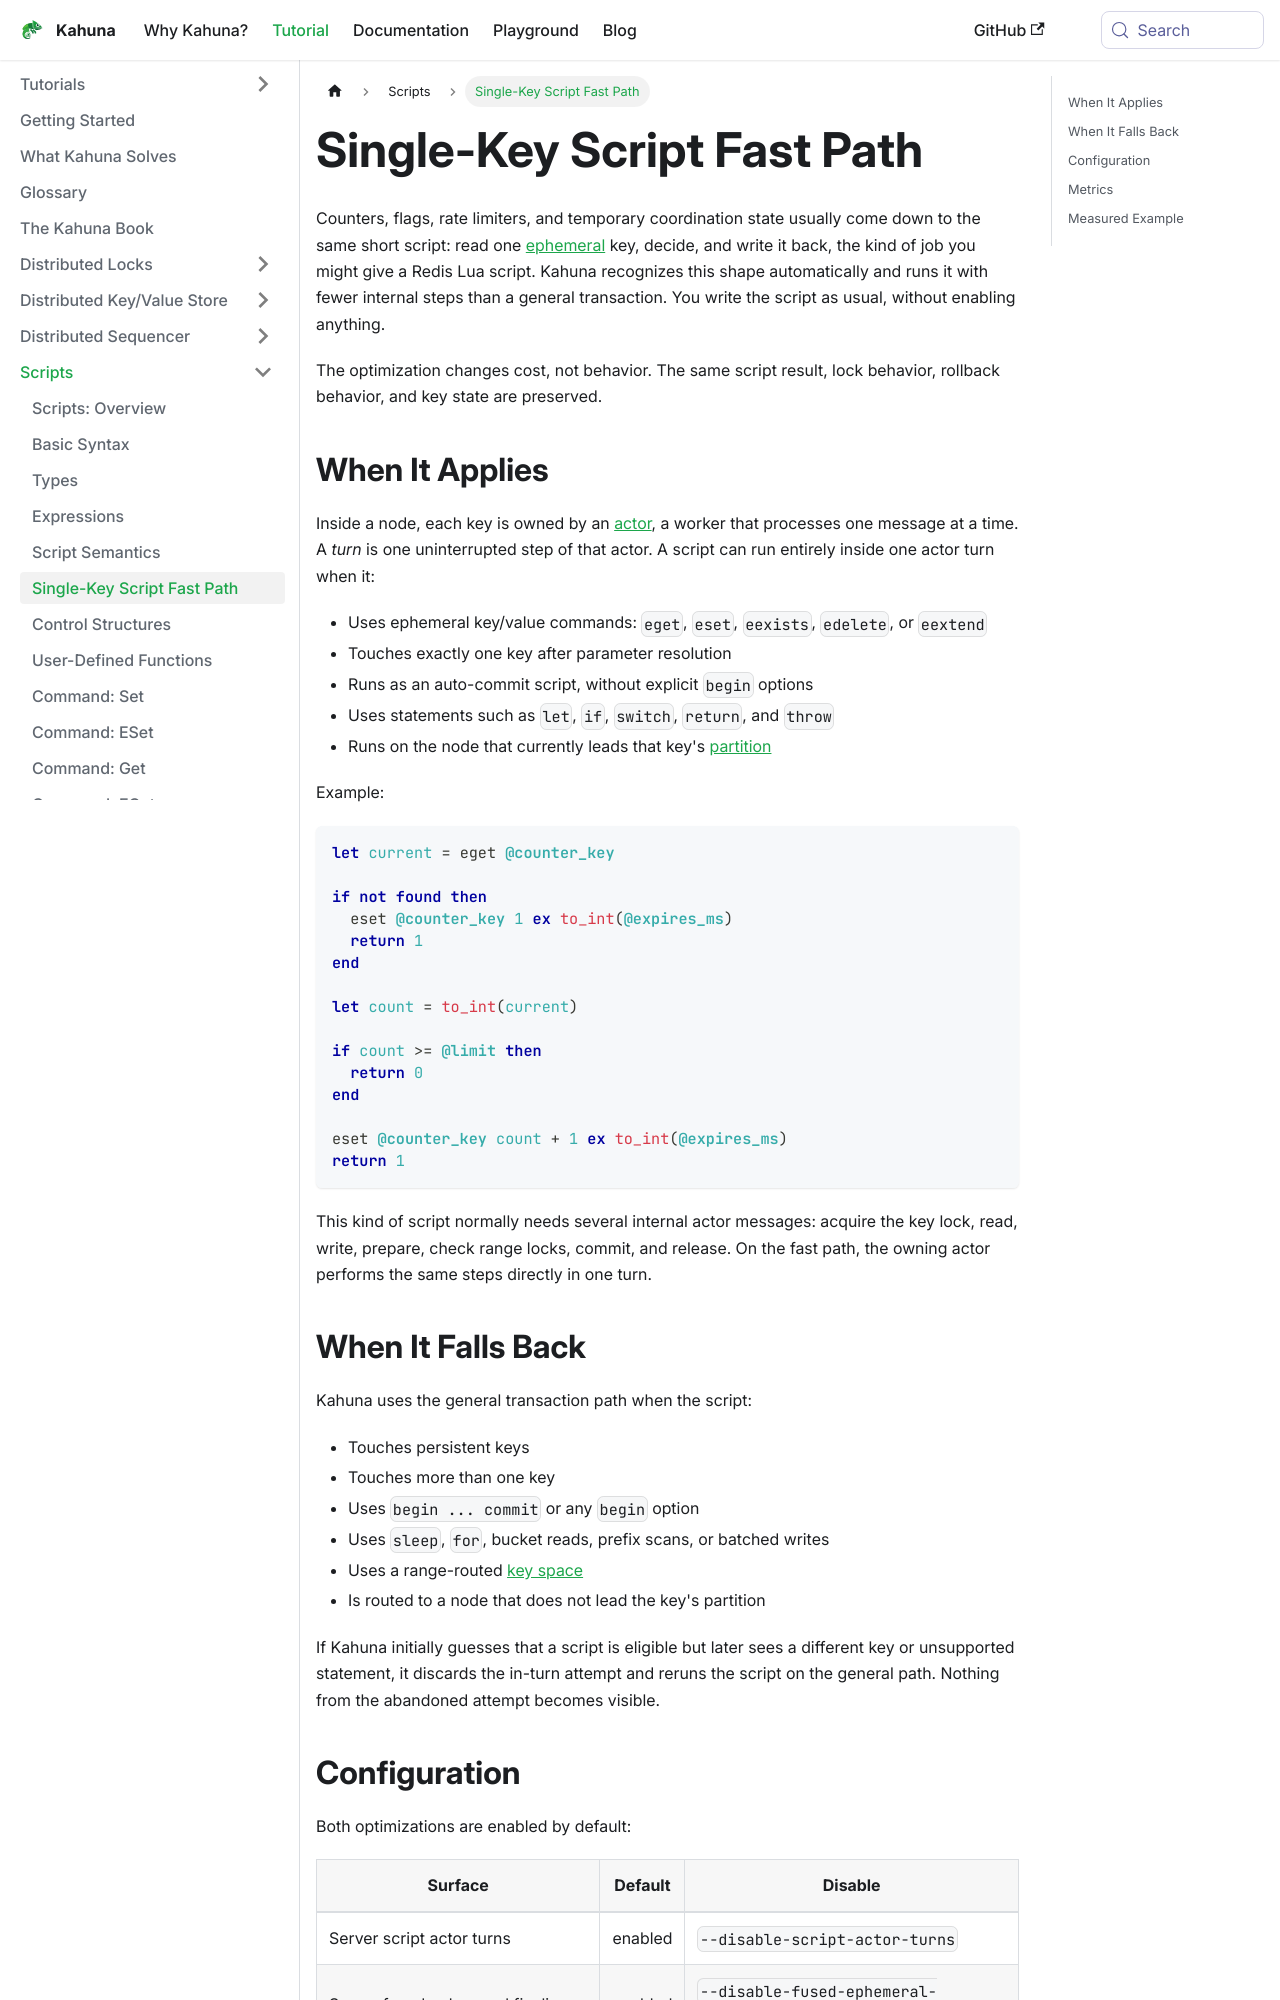

repository: kahunakv/kahunakv.github.io · page: docs/scripts/single-key-fast-path/index.html · generator: docusaurus

# Single-Key Script Fast Path

Counters, flags, rate limiters, and temporary coordination state usually come down to the same short script: read one [ephemeral](/docs/glossary/#durability) key, decide, and write it back, the kind of job you might give a Redis Lua script. Kahuna recognizes this shape automatically and runs it with fewer internal steps than a general transaction. You write the script as usual; there is nothing to enable.

The optimization changes cost, not behavior. The same script result, lock behavior, rollback behavior, and key state are preserved.

## When It Applies

Inside a node, each key is owned by an [actor](/docs/glossary/#actor), a worker that processes one message at a time. A *turn* is one uninterrupted step of that actor. A script can run entirely inside one actor turn when it:

- Uses ephemeral key/value commands: `eget`, `eset`, `eexists`, `edelete`, or `eextend`
- Touches exactly one key after parameter resolution
- Runs as an auto-commit script, without explicit `begin` options
- Uses statements such as `let`, `if`, `switch`, `return`, and `throw`
- Runs on the node that currently leads that key's [partition](/docs/glossary/#partition)

Example:

```kahuna
let current = eget @counter_key

if not found then
  eset @counter_key 1 ex to_int(@expires_ms)
  return 1
end

let count = to_int(current)

if count >= @limit then
  return 0
end

eset @counter_key count + 1 ex to_int(@expires_ms)
return 1
```

This kind of script normally needs several internal actor messages: acquire the key lock, read, write, prepare, check range locks, commit, and release. On the fast path, the owning actor performs the same steps directly in one turn.

## When It Falls Back

Kahuna uses the general transaction path when the script:

- Touches persistent keys
- Touches more than one key
- Uses `begin ... commit` or any `begin` option
- Uses `sleep`, `for`, bucket reads, prefix scans, or batched writes
- Uses a range-routed [key space](/docs/glossary/#key-space-and-key-range-routing)
- Is routed to a node that does not lead the key's partition

If Kahuna initially guesses that a script is eligible but later sees a different key or unsupported statement, it discards the in-turn attempt and reruns the script on the general path. Nothing from the abandoned attempt becomes visible.
